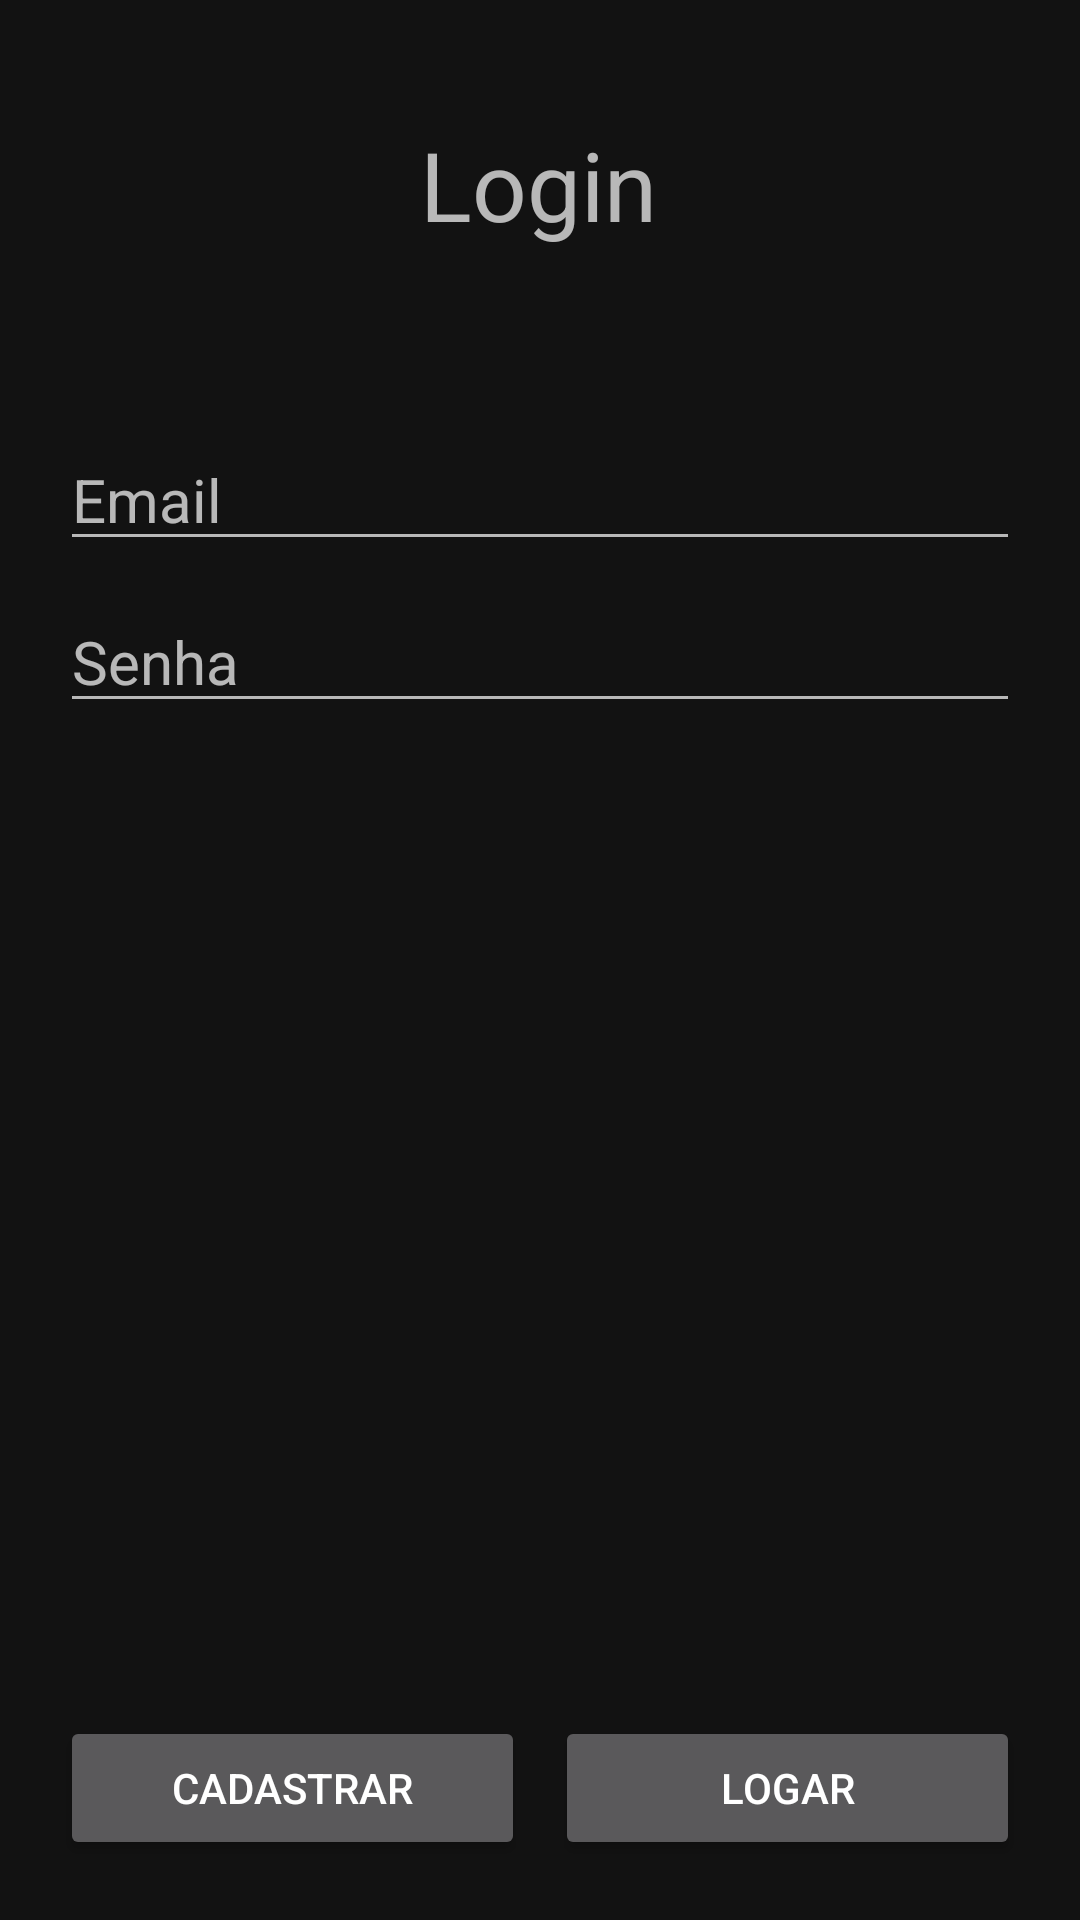

This screen was rendered from an Android layout file. Write that file and the resources it references.
<!-- AndroidManifest.xml: application theme Theme.MaterialComponents -->
<!-- res/layout/activity_login.xml -->
<?xml version="1.0" encoding="utf-8"?>
<androidx.constraintlayout.widget.ConstraintLayout xmlns:android="http://schemas.android.com/apk/res/android"
    xmlns:app="http://schemas.android.com/apk/res-auto"
    xmlns:tools="http://schemas.android.com/tools"
    android:layout_width="match_parent"
    android:layout_height="match_parent"
    tools:context=".LoginActivity">

    <TextView
        android:id="@+id/tituloLogin"
        android:layout_width="wrap_content"
        android:layout_height="wrap_content"
        android:layout_marginTop="40dp"
        android:text="@string/loginTitulo"
        android:textSize="32sp"
        app:layout_constraintEnd_toEndOf="parent"
        app:layout_constraintHorizontal_bias="0.498"
        app:layout_constraintStart_toStartOf="parent"
        app:layout_constraintTop_toTopOf="parent" />

    <EditText
        android:id="@+id/loginLoginText"
        android:layout_width="0dp"
        android:layout_height="wrap_content"
        android:layout_marginStart="20dp"
        android:layout_marginTop="60dp"
        android:layout_marginEnd="20dp"
        android:autofillHints="emailAddress"
        android:ems="10"
        android:hint="@string/loginLoginPlaceholder"
        android:inputType="textEmailAddress"
        android:textSize="20sp"
        app:layout_constraintEnd_toEndOf="parent"
        app:layout_constraintHorizontal_bias="1.0"
        app:layout_constraintStart_toStartOf="parent"
        app:layout_constraintTop_toBottomOf="@+id/tituloLogin" />

    <EditText
        android:id="@+id/senhaLoginText"
        android:layout_width="0dp"
        android:layout_height="wrap_content"
        android:layout_marginStart="20dp"
        android:layout_marginTop="10dp"
        android:layout_marginEnd="20dp"
        android:autofillHints="password"
        android:ems="10"
        android:hint="@string/loginSenhaPlaceholder"
        android:inputType="textPassword"
        android:textSize="20sp"
        app:layout_constraintEnd_toEndOf="parent"
        app:layout_constraintHorizontal_bias="1.0"
        app:layout_constraintStart_toStartOf="parent"
        app:layout_constraintTop_toBottomOf="@+id/loginLoginText" />

    <Button
        android:id="@+id/cadastrarLoginButton"
        android:layout_width="0dp"
        android:layout_height="wrap_content"
        android:layout_marginStart="20dp"
        android:layout_marginEnd="5dp"
        android:paddingTop="10dp"
        android:paddingBottom="10dp"
        android:text="@string/buttonCriarContaPlaceholder"
        app:layout_constraintBaseline_toBaselineOf="@+id/fazerLoginLoginButton"
        app:layout_constraintEnd_toStartOf="@+id/fazerLoginLoginButton"
        app:layout_constraintHorizontal_bias="0.5"
        app:layout_constraintStart_toStartOf="parent" />

    <Button
        android:id="@+id/fazerLoginLoginButton"
        android:layout_width="0dp"
        android:layout_height="wrap_content"
        android:layout_marginStart="5dp"
        android:layout_marginEnd="20dp"
        android:layout_marginBottom="20dp"
        android:paddingTop="10dp"
        android:paddingBottom="10dp"
        android:text="@string/buttonFazerLoginPlaceholder"
        app:layout_constraintBottom_toBottomOf="parent"
        app:layout_constraintEnd_toEndOf="parent"
        app:layout_constraintHorizontal_bias="0.5"
        app:layout_constraintStart_toEndOf="@+id/cadastrarLoginButton" />
</androidx.constraintlayout.widget.ConstraintLayout>
<!-- resources referenced by this layout -->
<resources>
  <string name="buttonCriarContaPlaceholder">Cadastrar</string>
  <string name="buttonFazerLoginPlaceholder">Logar</string>
  <string name="loginLoginPlaceholder">Email</string>
  <string name="loginSenhaPlaceholder">Senha</string>
  <string name="loginTitulo">Login</string>
</resources>
